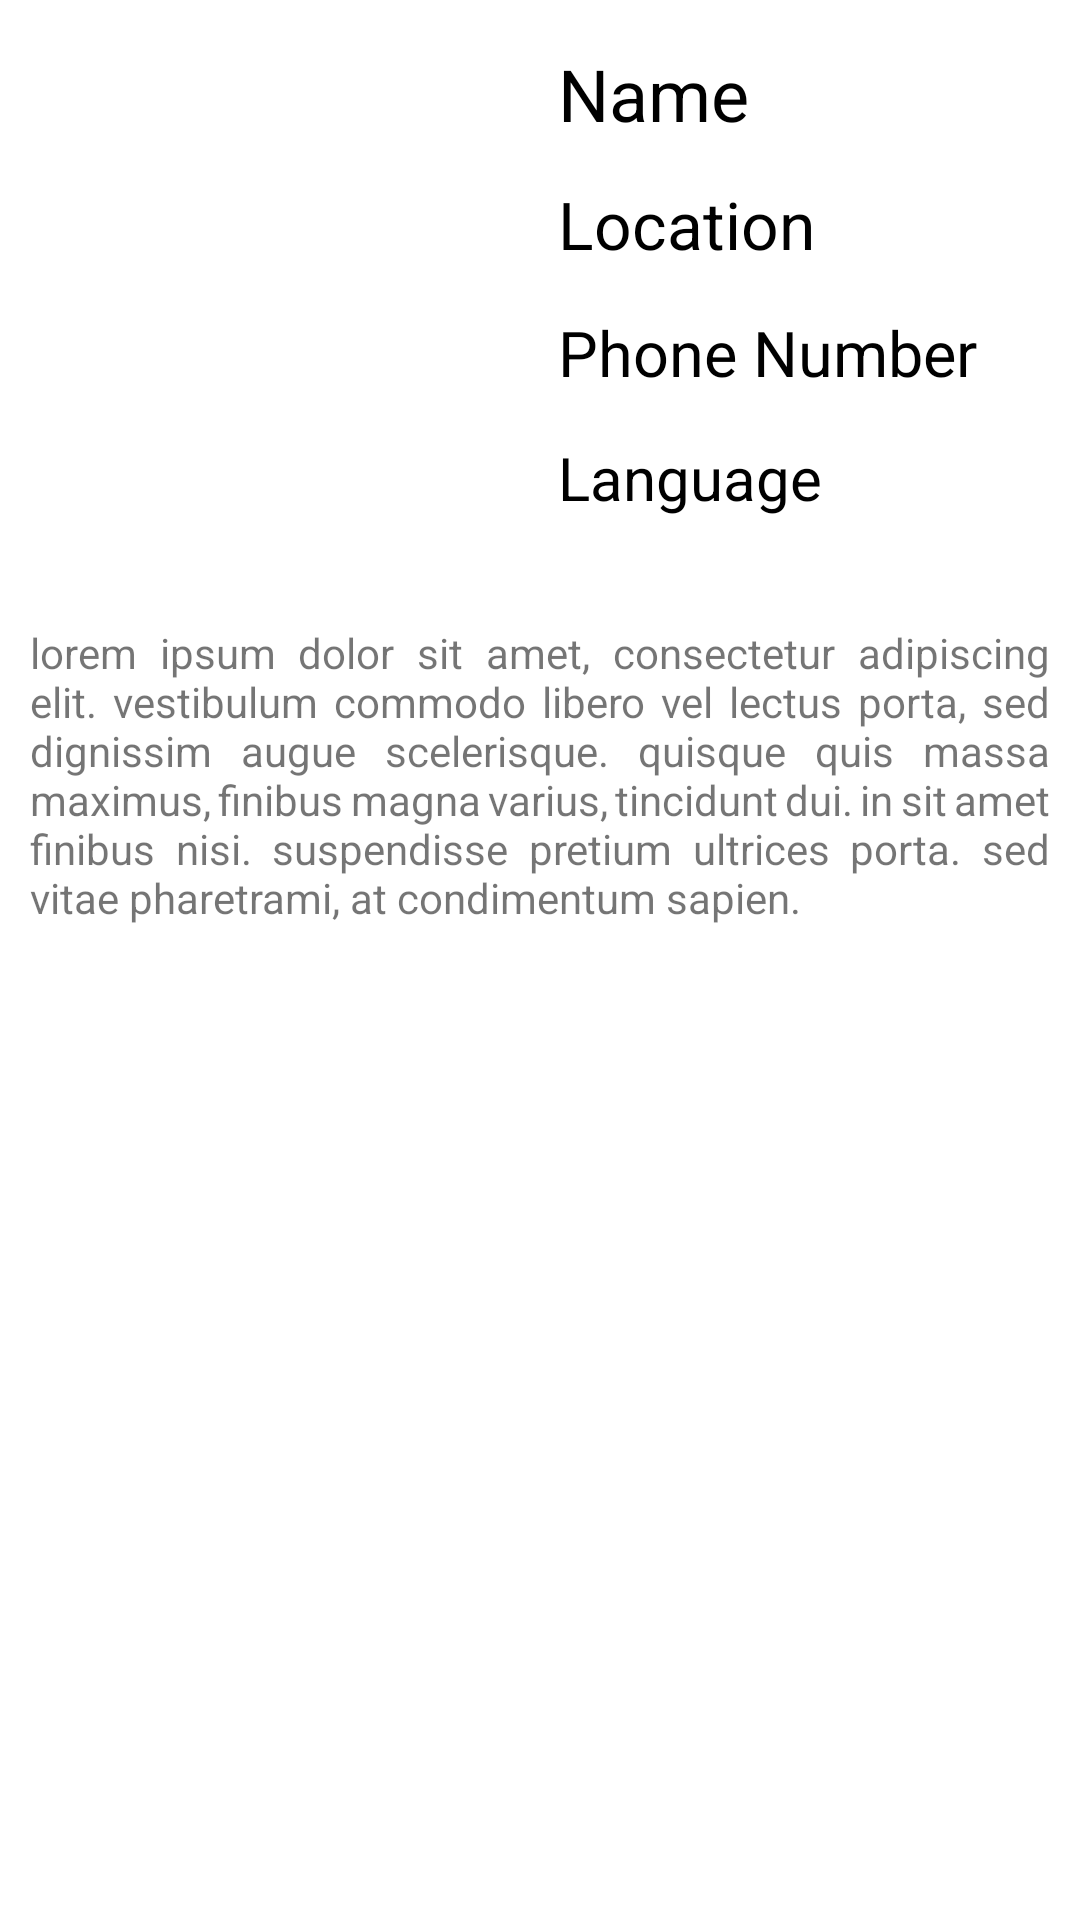

Here is an Android app screen rendered from its layout file. Give the layout XML and the strings, colors and styles it references.
<!-- AndroidManifest.xml: application theme Theme.SmartTravelGuideApplication -->
<!-- res/layout/layout_tourist_guide.xml -->
<?xml version="1.0" encoding="utf-8"?>
<RelativeLayout xmlns:android="http://schemas.android.com/apk/res/android"
    android:layout_width="match_parent"
    android:layout_height="wrap_content"
    android:orientation="vertical">


    <ImageView
        android:id="@+id/guideimg"
        android:layout_width="170dp"
        android:layout_height="175dp"
        android:layout_alignParentStart="true"
        android:layout_alignParentLeft="true"
        android:layout_alignParentTop="true"
        android:layout_alignParentEnd="true"
        android:layout_alignParentRight="true"
        android:layout_marginStart="7dp"
        android:layout_marginLeft="7dp"
        android:layout_marginTop="7dp"
        android:layout_marginEnd="195dp"
        android:layout_marginRight="195dp"
        android:scaleType="fitXY"
        android:src="@drawable/round_outline" />


    <TextView
        android:id="@+id/guidename"
        android:layout_width="155dp"
        android:layout_height="wrap_content"
        android:layout_alignParentTop="true"
        android:layout_alignParentEnd="true"
        android:layout_alignParentRight="true"
        android:layout_marginTop="10dp"
        android:layout_marginRight="24dp"
        android:padding="05dp"
        android:text="Name"
        android:textColor="#000000"
        android:textSize="24dp" />

    <TextView
        android:id="@+id/guideaddress"
        android:layout_width="155dp"
        android:layout_height="wrap_content"
        android:layout_alignParentTop="true"
        android:layout_alignParentEnd="true"
        android:layout_alignParentRight="true"
        android:layout_marginTop="55dp"
        android:layout_marginRight="24dp"
        android:padding="05dp"
        android:text="Location"
        android:textColor="#000000"
        android:textSize="22dp" />

    <TextView
        android:id="@+id/guidecontact"
        android:layout_width="155dp"
        android:layout_height="wrap_content"
        android:layout_below="@+id/guideaddress"
        android:layout_alignParentEnd="true"
        android:layout_alignParentRight="true"
        android:layout_marginTop="4dp"
        android:layout_marginEnd="24dp"
        android:layout_marginRight="24dp"
        android:padding="05dp"
        android:text="Phone Number"
        android:textColor="#000000"
        android:textSize="21dp" />

    <TextView
        android:id="@+id/guidelanguage"
        android:layout_width="155dp"
        android:layout_height="wrap_content"
        android:layout_below="@+id/guidecontact"
        android:layout_alignParentEnd="true"
        android:layout_alignParentRight="true"
        android:layout_marginTop="4dp"
        android:layout_marginEnd="24dp"
        android:layout_marginRight="23dp"
        android:padding="05dp"
        android:text="Language"
        android:textColor="#000000"
        android:textSize="20dp" />

    <TextView
        android:id="@+id/guidedesc"
        android:layout_width="match_parent"
        android:layout_height="wrap_content"
        android:layout_alignParentStart="true"
        android:layout_alignParentLeft="true"
        android:layout_alignParentTop="true"
        android:layout_alignParentEnd="true"
        android:layout_alignParentRight="true"
        android:layout_marginStart="10dp"
        android:layout_marginLeft="10dp"
        android:layout_marginTop="208dp"
        android:layout_marginEnd="10dp"
        android:layout_marginRight="10dp"
        android:layout_marginBottom="10dp"
        android:justificationMode="inter_word"
        android:text="lorem ipsum dolor sit amet, consectetur
adipiscing elit. vestibulum commodo libero
vel lectus porta, sed dignissim augue scelerisque.
quisque quis massa maximus, finibus magna
varius, tincidunt dui. in sit amet finibus nisi.
suspendisse pretium ultrices porta. sed vitae
pharetrami, at condimentum sapien." />

</RelativeLayout>
<!-- resources referenced by this layout -->
<resources>
  <style name="Theme.SmartTravelGuideApplication" parent="Theme.MaterialComponents.DayNight.NoActionBar">
          
          <item name="colorPrimary">@color/purple_500</item>
          <item name="colorPrimaryVariant">@color/purple_700</item>
          <item name="colorOnPrimary">@color/white</item>
          
          <item name="colorSecondary">@color/teal_200</item>
          <item name="colorSecondaryVariant">@color/teal_700</item>
          <item name="colorOnSecondary">@color/black</item>
          
          <item name="android:statusBarColor" tools:targetApi="l">?attr/colorPrimaryVariant</item>
          
      </style>
  <color name="purple_500">#FF6200EE</color>
  <color name="purple_700">#FF3700B3</color>
  <color name="white">#FFFFFFFF</color>
  <color name="teal_200">#FF03DAC5</color>
  <color name="teal_700">#FF018786</color>
  <color name="black">#FF000000</color>
</resources>
